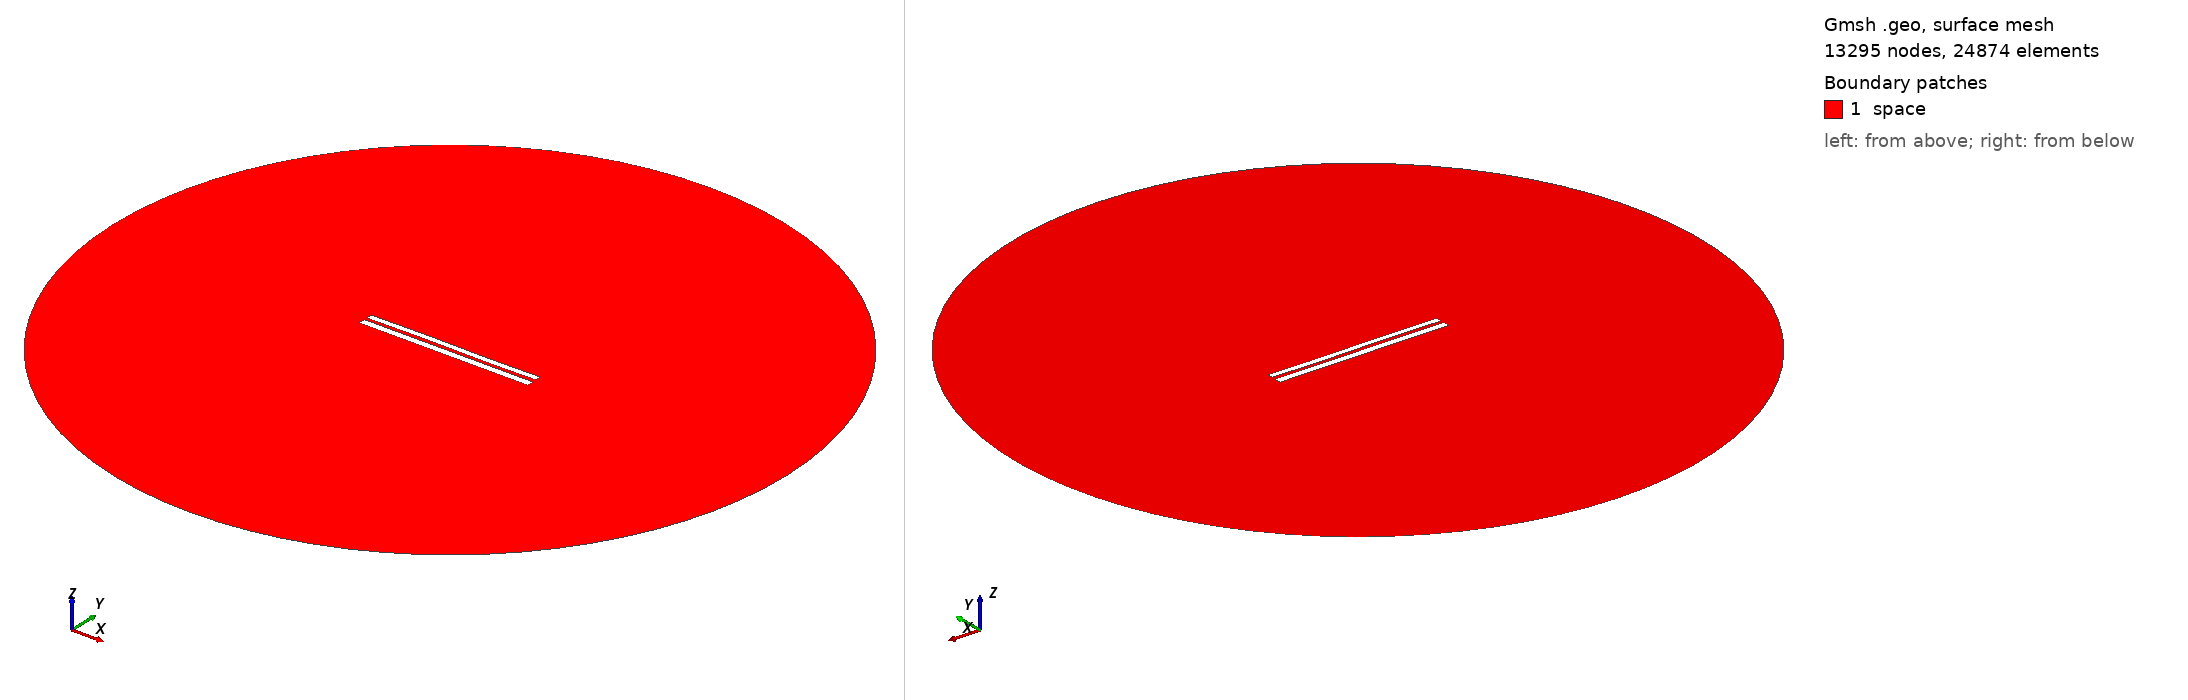

Gmsh geometry script, surface-meshed: 13295 nodes, 24874 surface elements. Boundary patches (legend numbers): 1 space. Left view from above one corner, right view from below the opposite corner. Legend entries are the model's physical surfaces. The drawing asked Gmsh for element sizes between 1% and 20% of the model's largest extent; the script's own settings can give other sizes.

=== 6848.geo (drawn) ===
//---------------------------------------
// Geometry kernel
//---------------------------------------

SetFactory("OpenCASCADE");



//---------------------------------------
// Parameters of the geometry
//---------------------------------------

// Overetch of the upper plate
overetch = 0.25;

// Distance between the plates
distance = 1.5;

// Discretization over the x axis (for the deformation)
nx = 50; 

// Length of the plate
L = 100 - overetch; 

// Number of modes
n = 4; 

// 1st mode coefficient
coeff(1) = 0.15;
beta(1) = 0.596864 * 3.1415926535 / L;

// 2nd mode coefficient
coeff(2) = 0.07499999999999998;
beta(2) = 1.49418 * 3.1415926535 / L;

// 3rd mode coefficient
coeff(3) = 0.15;
beta(3) = 2.50025 * 3.1415926535 / L;

// 4th mode coefficient
coeff(4) = 0.0;
beta(4) = 3.49999 * 3.1415926535 / L;



//---------------------------------------
// Upper plate (deformed rectangle)
//---------------------------------------

// Coordiantes of the upper plate
xmin = -50;
xmax = 50 - overetch;

// Height of the upper plate
yheight = 4 - 2 * overetch;

// Indexes of the points
UpperID[] = {};
LowerID[] = {};
LeftID[] = {};
RightID[] = {};

// Point index
p = 1;

// Horizontal edges
For i In {1:nx}
    x = xmin + (i-1)*(xmax - xmin)/(nx-1);

    y_bottom = distance / 2 + overetch;
    For j In {1:n}
        C = (Cosh(beta(j)*L) + Cos(beta(j)*L)) / (Sinh(beta(j)*L) + Sin(beta(j)*L));
        y_bottom  = y_bottom + coeff(j) * (Cosh(beta(j)*(x+50)) - Cos(beta(j)*(x+50)) - C * (Sinh(beta(j)*(x+50)) - Sin(beta(j)*(x+50))));
    EndFor

    y_top = y_bottom + yheight;

    Point(p) = {x, y_top, 0, 1.0};
    UpperID[i] = p;
    p = p + 1;

    Point(p) = {x, y_bottom, 0, 1.0};
    LowerID[i] = p;
    p = p + 1;
EndFor

// Create point lists
UpperPts[] = {}; LowerPts[] = {};
For i In {1:nx}
  UpperPts[] += {UpperID[i]};
  LowerPts[] += {LowerID[i]};
EndFor

// Build splines
Spline(1) = {UpperPts[]};
Spline(2) = {LowerPts[]};
Line(3) = {LowerPts[nx-1], UpperPts[nx-1]};
Line(4) = {LowerPts[0], UpperPts[0]};

// Build the plane surface
Curve Loop(1) = {2, 3, -1, -4};
Plane Surface(1) = {1};



//---------------------------------------
// Lower plate (rectangle)
//---------------------------------------

// Vertices
Point(1001) = {-50, -1, 0, 1.0};
Point(1002) = { 50, -1, 0, 1.0};
Point(1003) = { 50,  -5, 0, 1.0};
Point(1004) = {-50,  -5, 0, 1.0};

// Edges
Line(5) = {1001, 1002};
Line(6) = {1002, 1003};
Line(7) = {1003, 1004};
Line(8) = {1004, 1001};

// Plane surface
Line Loop(2) = {5, 6, 7, 8};
Plane Surface(2) = {2}; 



//---------------------------------------
// Outer (fictious) boundary
//---------------------------------------

// Points
Point(1005) = {0, 0, 0};       // Center
Point(1006) = {200, 0, 0};     // Start point
Point(1007) = {0, 200, 0};     // 90 degrees
Point(1008) = {-200, 0, 0};    // 180 degrees
Point(1009) = {0, -200, 0};    // 270 degrees

// Circle arcs (each needs start, center, end)
Circle(9) = {1006, 1005, 1007};
Circle(10) = {1007, 1005, 1008};
Circle(11) = {1008, 1005, 1009};
Circle(12) = {1009, 1005, 1006};

// Plane surface for the entire domain
Curve Loop(3) = {9, 10, 11, 12};
Surface(3) = {3};

// Subtract the plates from the whole domain to obtain the actual domain where we want to solve the equations
BooleanDifference{ Surface{3}; Delete; }{ Surface{1}; Surface{2}; Delete; }




//---------------------------------------
// Transfinite Lines/Curves
//---------------------------------------

// Set the number of points on the boundaries
r = 7;

// Plates
Transfinite Curve {1, 2} = 50*r Using Progression 1;
Transfinite Curve {3, 4} = 2*r Using Progression 1;
Transfinite Line {5, 7} = 50*r Using Progression 1;
Transfinite Line {6, 8} = 2*r Using Progression 1;

// Outer boundary
Transfinite Line {9, 10, 11, 12} = 20 Using Progression 1;



//---------------------------------------
// Physical groups
//---------------------------------------                

// Physical curves (boundaries)
Physical Line("force_segment", 10) = {2};
Physical Line("upper_plate", 11) = {1, 3, 4};
Physical Line("lower_plate", 12) = {5, 6, 7, 8};
Physical Line("boundary", 20) = {9, 10, 11, 12};

// Physical Surfaces
Physical Surface("space", 30) = {3};



//---------------------------------------
// 6. Generate the Mesh
//---------------------------------------

// 2D mesh generation
Mesh 2;
